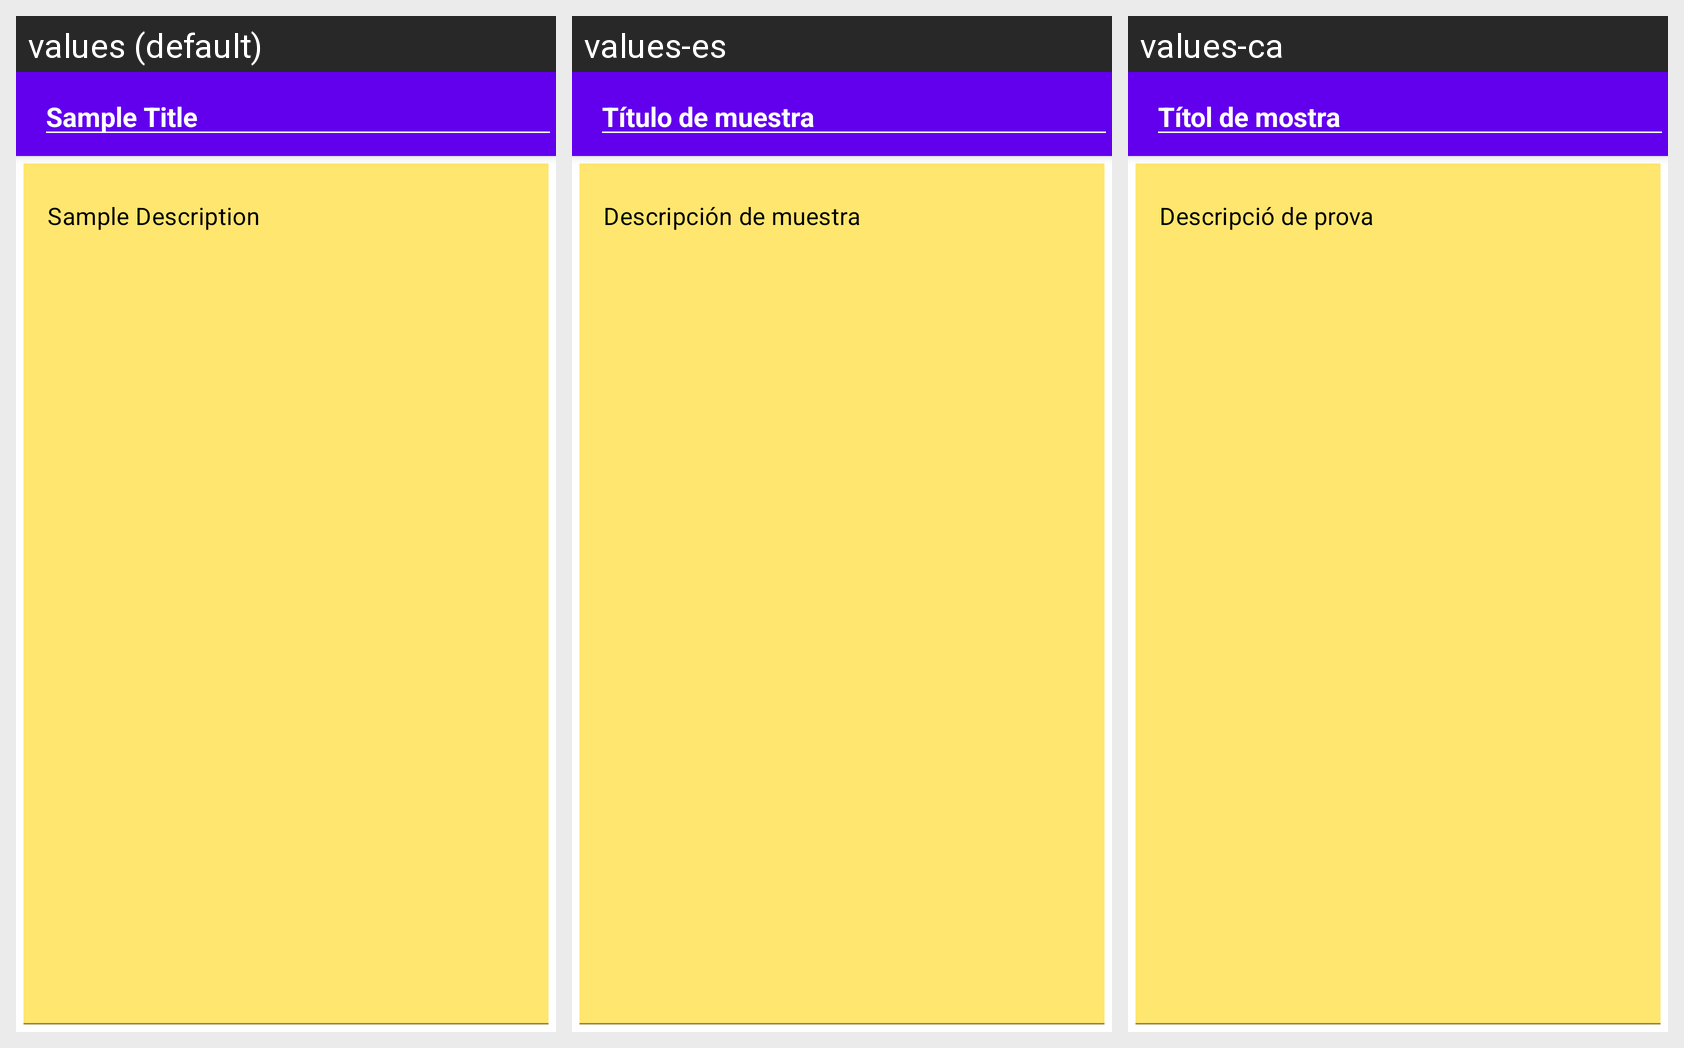

The Android screen above is rendered under several locales of the same app. Produce the string resources it draws, with the default and per-locale values.
Android screen res/layout/activity_note_details.xml rendered under 3 locales, left to right: values (default), values-es, values-ca. Device: Nexus 5 (rendered at 1080×1920; each locale shown at half size, 540×960, under a caption strip naming it); theme Theme.TakeANote.
Strings drawn on this screen, with the default value and each locale's value (text and hints the layout hard-codes, and strings that could not be matched under every locale, appear in the picture but are not listed):

sample_title
  values: Sample Title
  values-es: Título de muestra
  values-ca: Títol de mostra

sample_description
  values: Sample Description
  values-es: Descripción de muestra
  values-ca: Descripció de prova
